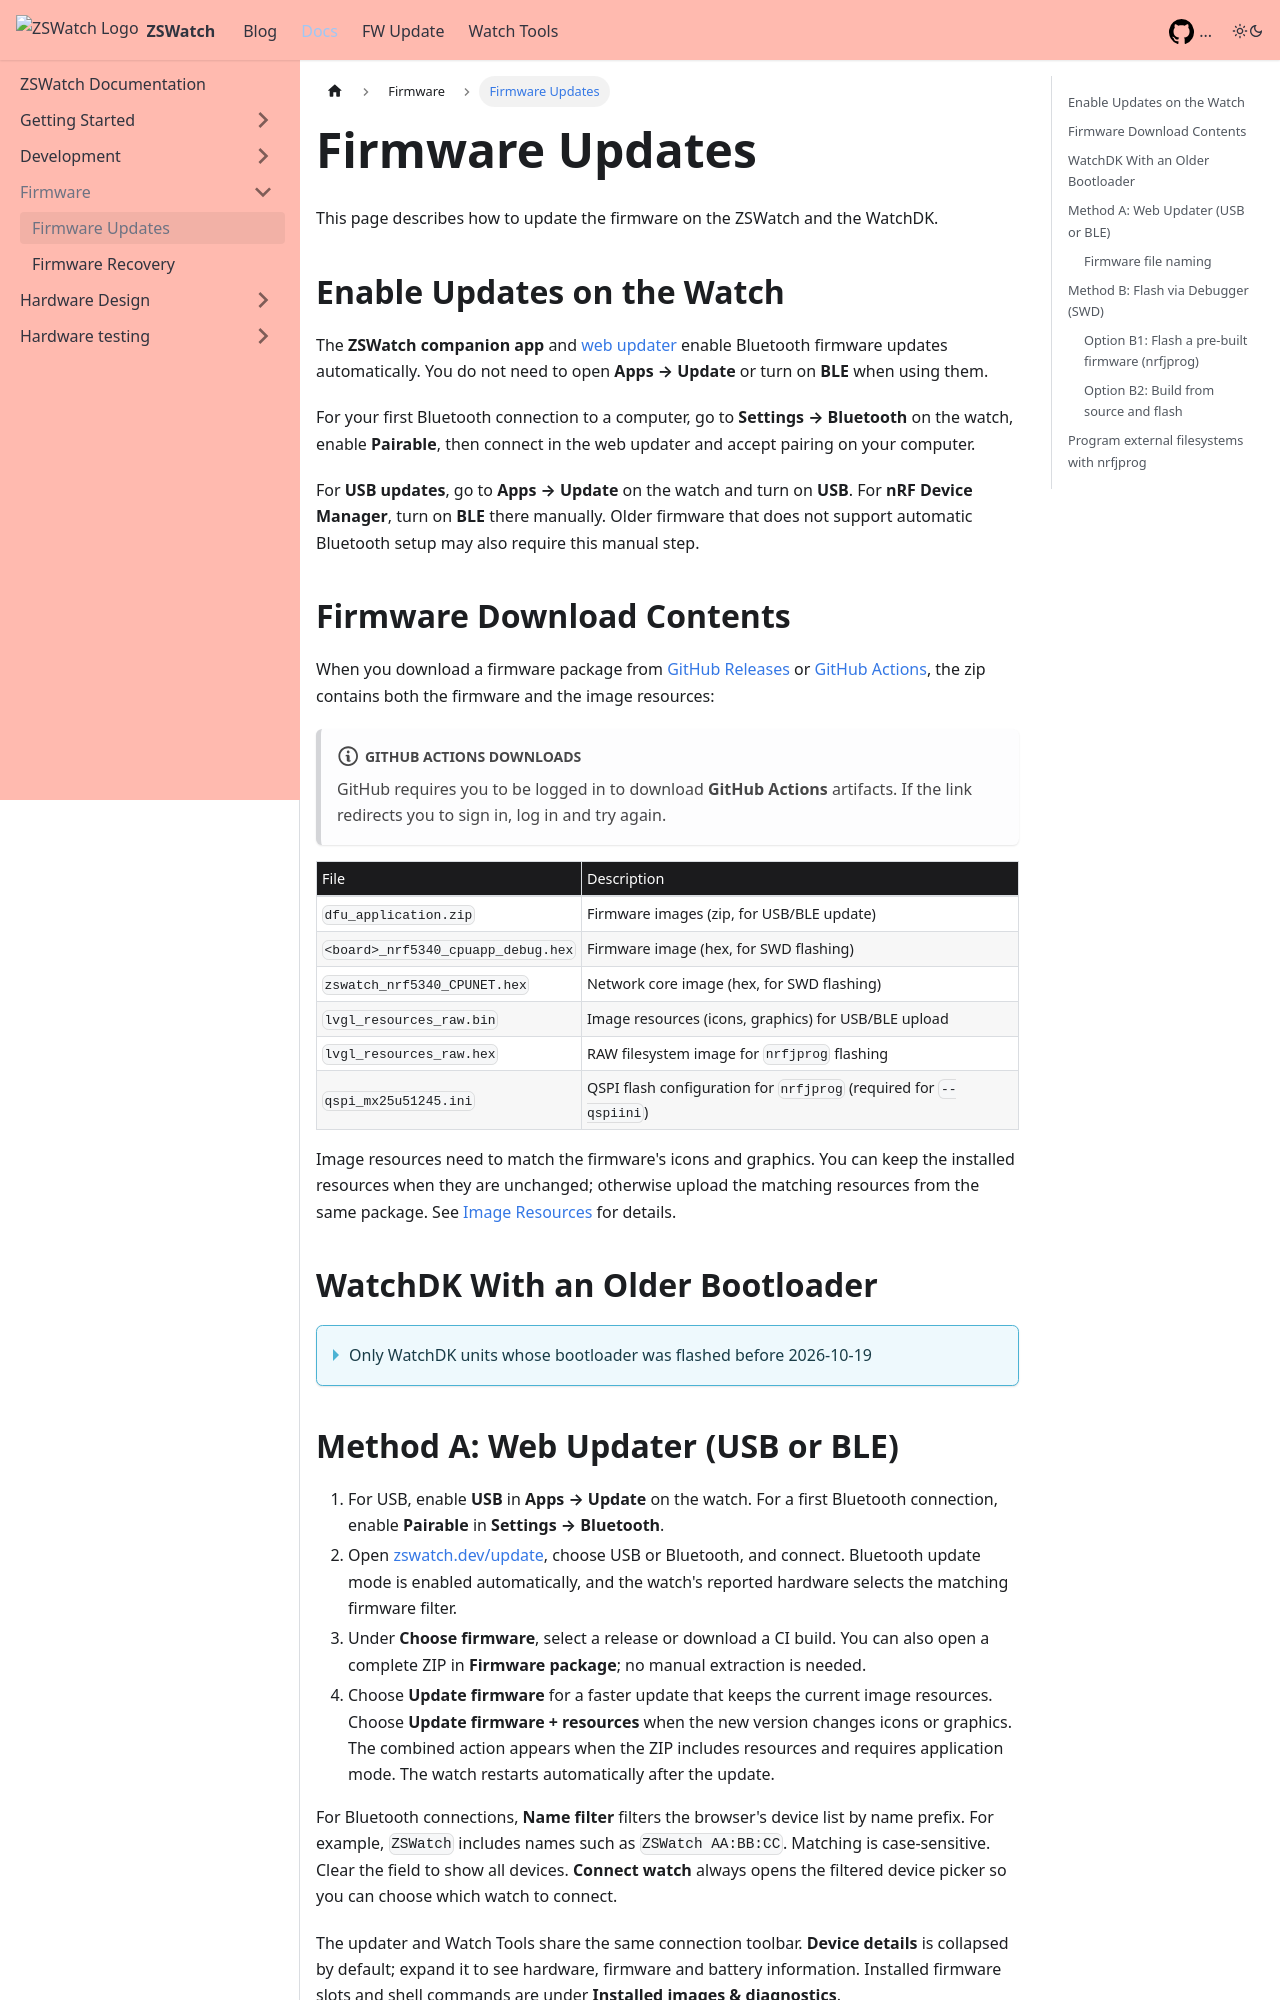

repository: ZSWatch/ZSWatch · page: docs/firmware/firmware_updates.html · generator: docusaurus

---
sidebar_position: 1
---

import Tabs from '@theme/Tabs';
import TabItem from '@theme/TabItem';

# Firmware Updates

This page describes how to update the firmware on the ZSWatch and the WatchDK.

## Enable Updates on the Watch

The **ZSWatch companion app** and [web updater](https://zswatch.dev/update)
enable Bluetooth firmware updates automatically. You do not need to open
**Apps → Update** or turn on **BLE** when using them.

For your first Bluetooth connection to a computer, go to **Settings → Bluetooth**
on the watch, enable **Pairable**, then connect in the web updater and accept
pairing on your computer.

For **USB updates**, go to **Apps → Update** on the watch and turn on **USB**.
For **nRF Device Manager**, turn on **BLE** there manually. Older firmware that
does not support automatic Bluetooth setup may also require this manual step.

## Firmware Download Contents

When you download a firmware package from [GitHub Releases](https://github.com/ZSWatch/ZSWatch/releases) or [GitHub Actions](https://github.com/ZSWatch/ZSWatch/actions), the zip contains both the firmware and the image resources:

:::note GitHub Actions downloads
GitHub requires you to be logged in to download **GitHub Actions** artifacts. If the link redirects you to sign in, log in and try again.
:::

| File | Description |
|------|-------------|
| `dfu_application.zip` | Firmware images (zip, for USB/BLE update) |
| `<board>_nrf5340_cpuapp_debug.hex` | Firmware image (hex, for SWD flashing) |
| `zswatch_nrf5340_CPUNET.hex` | Network core image (hex, for SWD flashing) |
| `lvgl_resources_raw.bin` | Image resources (icons, graphics) for USB/BLE upload |
| `lvgl_resources_raw.hex` | RAW filesystem image for `nrfjprog` flashing |
| `qspi_mx25u51245.ini` | QSPI flash configuration for `nrfjprog` (required for `--qspiini`) |

Image resources need to match the firmware's icons and graphics. You can keep the installed resources when they are unchanged; otherwise upload the matching resources from the same package. See [Image Resources](../development/image_resources.md) for details.

## WatchDK With an Older Bootloader

<details>
<summary>Only WatchDK units whose bootloader was flashed before 2026-10-19</summary>

Newer firmware uses 32-bit flash addressing; older WatchDK bootloaders use
24-bit. Updates and normal restarts work. After a reset from a debugger or
the hardware watchdog, an older bootloader can stop in serial recovery
(`Image in the primary slot is not valid!`): remove all power for a few
seconds. Flashing the full hex with a debugger
([Method B1](#option-b1-flash-a-pre-built-firmware-nrfjprog)) updates the
bootloader and removes the issue.

</details>
